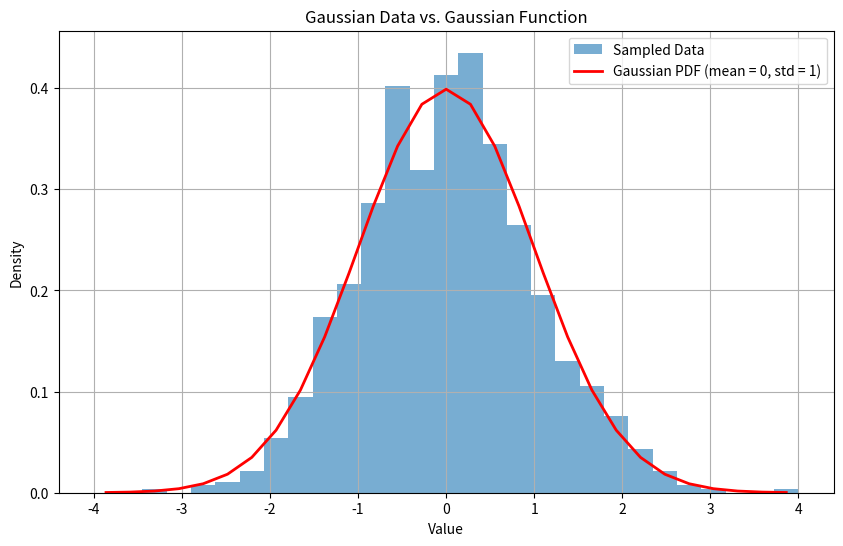

The script that saved this image:
# RCDS Advanced probability and statistical inference.
# [redacted]
# Chapter 2. Normality and multiple groups.

# Import libraries
import numpy as np
import matplotlib.pyplot as plt
from scipy.stats import norm, chi2_contingency

# Random seed
np.random.seed(42)

# Parameters for distribution
mean = 0
std = 1
size = 1000

# Sample from gaussian distiribution
data = np.random.normal(mean, std, size)

# Plot histogram and gaussian function
bins = np.linspace(-4, 4, 30)  # Define bin edges for histogram
bin_centers = 0.5 * (bins[1:] + bins[:-1])  # Compute bin centers for plotting the PDF

# Histogram of the data
hist, _ = np.histogram(data, bins = bins, density = True)

# Theoretical Gaussian PDF
pdf = norm.pdf(bin_centers, mean, std)

# Plot the histogram and theoretical Gaussian
plt.figure(figsize = (10, 6))
plt.hist(data, bins = bins, density = True, alpha = 0.6, label = "Sampled Data")
plt.plot(bin_centers, pdf, label = "Gaussian PDF (mean = 0, std = 1)", color = "red", linewidth = 2)
plt.title("Gaussian Data vs. Gaussian Function")
plt.xlabel("Value")
plt.ylabel("Density")
plt.legend()
plt.grid(True)
plt.show()

# Scale histogram to match the sample size for chi-squared test
observed_counts, _ = np.histogram(data, bins = bins)
expected_counts = size * np.diff(bins) * pdf  # Scale pdf to expected counts
# Add a small constant to avoid zeros
contingency_table = np.array([observed_counts, expected_counts + 1e-10])
print("\nContingency Table (Observed vs. Expected):\n", contingency_table)
print("Dimensions: ", contingency_table.shape)

# Perform chi-squared test
chi2, p_value = chi2_contingency([observed_counts, expected_counts + 1e-10])[:2]

# Print results
print(f"\nChi-squared test statistic: {chi2:.4f}")
print(f"P-value: {p_value:.4f}")
if p_value < 0.05:
    print("The data significantly deviates from a Gaussian distribution (reject H0).")
else:
    print("The data does not significantly deviate from a Gaussian distribution (fail to reject H0).")